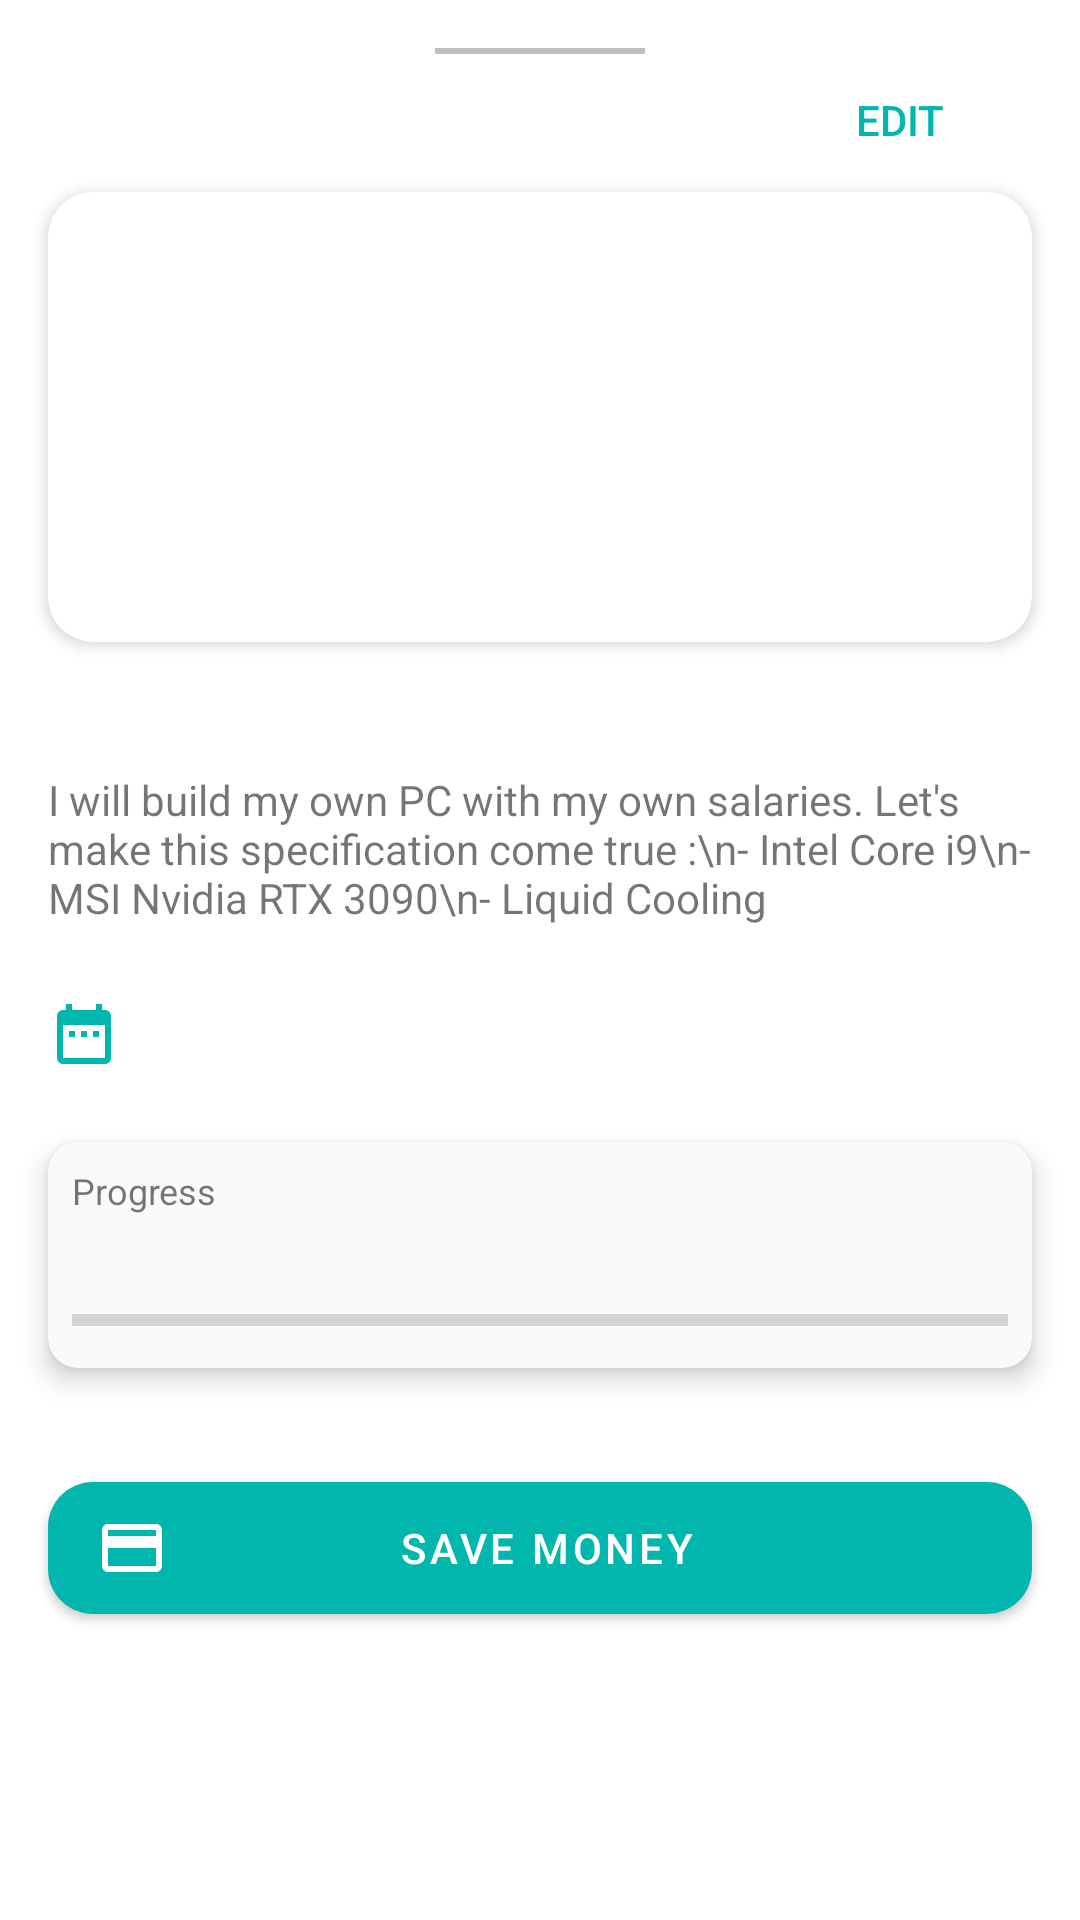

Produce the Android XML layout that renders to this screen, including the resource entries it uses.
<!-- AndroidManifest.xml: application theme Theme.Simpl -->
<!-- res/layout/fragment_update_safe.xml -->
<?xml version="1.0" encoding="utf-8"?>
<ScrollView xmlns:android="http://schemas.android.com/apk/res/android"
    xmlns:app="http://schemas.android.com/apk/res-auto"
    xmlns:tools="http://schemas.android.com/tools"
    android:layout_width="match_parent"
    android:layout_height="match_parent"
    android:background="?backgroundSoftCustom"
    tools:context=".ui.update_safe.UpdateSafeFragment">

    <androidx.constraintlayout.widget.ConstraintLayout
        android:layout_width="match_parent"
        android:layout_height="wrap_content">

        <View
            android:layout_width="70dp"
            android:layout_height="2dp"
            android:layout_marginTop="16dp"
            android:background="@color/gray"
            app:layout_constraintEnd_toEndOf="parent"
            app:layout_constraintStart_toStartOf="parent"
            app:layout_constraintTop_toTopOf="parent" />

        <Button
            android:id="@+id/btn_edit_us"
            style="@style/Widget.AppCompat.Button.Borderless.Colored"
            android:layout_width="wrap_content"
            android:layout_height="wrap_content"
            android:layout_marginTop="16dp"
            android:layout_marginEnd="16dp"
            android:text="Edit"
            android:textColor="?colorPrimary"
            app:layout_constraintEnd_toEndOf="parent"
            app:layout_constraintTop_toTopOf="parent" />

        <com.google.android.material.button.MaterialButton
            android:id="@+id/btn_save_money_us"
            android:layout_width="0dp"
            android:layout_height="wrap_content"
            android:layout_marginTop="32dp"
            android:paddingTop="10dp"
            android:paddingBottom="10dp"
            android:drawableTint="@color/white"
            android:drawableLeft="@drawable/ic_baseline_credit_card_24"
            android:text="Save Money      "
            android:textColor="@color/white"
            app:cornerRadius="15dp"
            app:elevation="10dp"
            app:layout_constraintEnd_toEndOf="@+id/progress_layout_us"
            app:layout_constraintStart_toStartOf="@+id/progress_layout_us"
            app:layout_constraintTop_toBottomOf="@+id/progress_layout_us" />





        <androidx.cardview.widget.CardView
            android:id="@+id/progress_layout_us"
            android:layout_width="0dp"
            android:layout_height="wrap_content"
            android:layout_marginTop="24dp"
            android:layout_marginEnd="16dp"
            app:cardBackgroundColor="?cardBackgroundCustom"
            app:cardCornerRadius="10dp"
            app:cardElevation="5dp"
            app:layout_constraintEnd_toEndOf="parent"
            app:layout_constraintStart_toStartOf="@+id/imageView5"
            app:layout_constraintTop_toBottomOf="@+id/imageView5">

            <androidx.constraintlayout.widget.ConstraintLayout
                android:layout_width="match_parent"
                android:layout_height="match_parent">

                <ImageView
                    android:id="@+id/btn_expand_progress_us"
                    android:layout_width="wrap_content"
                    android:layout_height="wrap_content"
                    android:layout_marginTop="8dp"
                    android:layout_marginEnd="8dp"
                    android:src="@drawable/ic_baseline_keyboard_arrow_down_24"
                    app:layout_constraintEnd_toEndOf="parent"
                    app:layout_constraintTop_toTopOf="parent" />

                <TextView
                    android:id="@+id/textView21"
                    android:layout_width="wrap_content"
                    android:layout_height="wrap_content"
                    android:layout_marginStart="8dp"
                    android:layout_marginTop="8dp"
                    android:text="Progress"
                    android:textSize="12sp"
                    app:layout_constraintStart_toStartOf="parent"
                    app:layout_constraintTop_toTopOf="parent" />

                <TextView
                    android:id="@+id/tv_progress_us"
                    android:layout_width="wrap_content"
                    android:layout_height="wrap_content"
                    android:layout_marginStart="8dp"
                    android:layout_marginTop="8dp"
                    android:textColor="?titleStaticColor"
                    app:layout_constraintStart_toStartOf="parent"
                    app:layout_constraintTop_toBottomOf="@+id/textView21"
                    tools:text="Rp.64.354.000 from Rp.130.000.000" />

                <ProgressBar
                    android:id="@+id/pgb_us"
                    style="?android:attr/progressBarStyleHorizontal"
                    android:layout_width="match_parent"
                    android:layout_height="wrap_content"
                    android:layout_marginStart="8dp"
                    android:layout_marginEnd="8dp"
                    android:layout_marginBottom="8dp"
                    app:layout_constraintBottom_toBottomOf="parent"
                    app:layout_constraintEnd_toEndOf="parent"
                    app:layout_constraintStart_toStartOf="parent"
                    app:layout_constraintTop_toBottomOf="@+id/tv_progress_us" />
            </androidx.constraintlayout.widget.ConstraintLayout>
        </androidx.cardview.widget.CardView>

        <TextView
            android:id="@+id/tv_deadline_us"
            android:layout_width="wrap_content"
            android:layout_height="wrap_content"
            android:layout_marginStart="8dp"
            app:layout_constraintBottom_toBottomOf="@+id/imageView5"
            app:layout_constraintStart_toEndOf="@+id/imageView5"
            app:layout_constraintTop_toTopOf="@+id/imageView5"
            tools:text="Deadline : 13 December, 2025" />

        <ImageView
            android:id="@+id/imageView5"
            android:layout_width="wrap_content"
            android:layout_height="wrap_content"
            android:layout_marginTop="24dp"
            android:src="@drawable/ic_baseline_date_range_24"
            app:layout_constraintStart_toStartOf="@+id/tv_desc_us"
            app:layout_constraintTop_toBottomOf="@+id/tv_desc_us" />

        <TextView
            android:id="@+id/tv_desc_us"
            android:layout_width="0dp"
            android:layout_height="wrap_content"
            android:text="I will build my own PC with my own salaries. Let's make this specification come true :\n- Intel Core i9\n- MSI Nvidia RTX 3090\n- Liquid Cooling"
            app:layout_constraintEnd_toEndOf="@+id/tv_title_us"
            app:layout_constraintStart_toStartOf="@+id/tv_title_us"
            app:layout_constraintTop_toBottomOf="@+id/tv_title_us" />

        <TextView
            android:id="@+id/tv_title_us"
            android:layout_width="0dp"
            android:layout_height="wrap_content"
            android:layout_marginTop="16dp"
            android:textColor="?colorPrimary"
            android:textSize="20sp"
            android:textStyle="bold"
            app:layout_constraintEnd_toEndOf="@+id/cardView3"
            app:layout_constraintStart_toStartOf="@+id/cardView3"
            app:layout_constraintTop_toBottomOf="@+id/cardView3"
            tools:text="Build PC with RTX 3090, Core i9 and others" />

        <androidx.cardview.widget.CardView
            android:id="@+id/cardView3"
            android:layout_width="match_parent"
            android:layout_height="150dp"
            android:layout_marginStart="16dp"
            android:layout_marginEnd="16dp"
            app:cardCornerRadius="15dp"
            app:cardElevation="3dp"
            app:layout_constraintEnd_toEndOf="parent"
            app:layout_constraintStart_toStartOf="parent"
            app:layout_constraintTop_toBottomOf="@+id/btn_edit_us">

            <ImageView
                android:id="@+id/iv_safe_us"
                android:layout_width="match_parent"
                android:layout_height="match_parent"
                android:scaleType="centerCrop"
                tools:src="@tools:sample/avatars" />
        </androidx.cardview.widget.CardView>
    </androidx.constraintlayout.widget.ConstraintLayout>

</ScrollView>
<!-- resources referenced by this layout -->
<resources>
  <color name="gray">#BEBEBE</color>
  <color name="white">#FFFFFFFF</color>
  <!-- drawable ic_baseline_credit_card_24 (drawable) -->
  <vector xmlns:android="http://schemas.android.com/apk/res/android"
      android:width="24dp"
      android:height="24dp"
      android:viewportWidth="24"
      android:viewportHeight="24"
      android:tint="#01B6AD">
    <path
        android:fillColor="@android:color/white"
        android:pathData="M20,4L4,4c-1.11,0 -1.99,0.89 -1.99,2L2,18c0,1.11 0.89,2 2,2h16c1.11,0 2,-0.89 2,-2L22,6c0,-1.11 -0.89,-2 -2,-2zM20,18L4,18v-6h16v6zM20,8L4,8L4,6h16v2z"/>
  </vector>
  <!-- drawable ic_baseline_date_range_24 (drawable) -->
  <vector android:height="24dp" android:tint="@color/teal"
      android:viewportHeight="24" android:viewportWidth="24"
      android:width="24dp" xmlns:android="http://schemas.android.com/apk/res/android">
      <path android:fillColor="@android:color/white" android:pathData="M9,11L7,11v2h2v-2zM13,11h-2v2h2v-2zM17,11h-2v2h2v-2zM19,4h-1L18,2h-2v2L8,4L8,2L6,2v2L5,4c-1.11,0 -1.99,0.9 -1.99,2L3,20c0,1.1 0.89,2 2,2h14c1.1,0 2,-0.9 2,-2L21,6c0,-1.1 -0.9,-2 -2,-2zM19,20L5,20L5,9h14v11z"/>
  </vector>
  <style name="Theme.Simpl" parent="Theme.MaterialComponents.DayNight.DarkActionBar">
          
          <item name="colorPrimary">@color/teal</item>
          <item name="colorPrimaryVariant">@color/teal_dark</item>
          <item name="colorOnPrimary">@color/white</item>
          
          <item name="colorSecondary">@color/yellow</item>
          <item name="colorSecondaryVariant">@color/yellow_dark</item>
          <item name="colorOnSecondary">@color/black</item>
          
  
          <item name="windowActionBar">false</item>
          <item name="windowNoTitle">true</item>
          <item name="android:statusBarColor" tools:targetApi="l">?attr/colorPrimaryVariant</item>
          
  
          <item name="colorPrimaryFade">@color/teal_fade</item>
          <item name="cardBackgroundCustom">@color/soft_gray</item>
          <item name="cardBackgroundCustomFade">@color/white_fade</item>
          <item name="backgroundSoftCustom">@color/white</item>
          <item name="android:shadowColor">@color/black</item>
          <item name="titleColor">@color/teal_darkest_2</item>
          <item name="titleStaticColor">@color/black</item>
          <item name="titleWhiteSoftColor">@color/gray_dark</item>
          <item name="android:windowBackground">@color/white</item>
          <item name="accent">@color/yellow</item>
      </style>
  <color name="teal">#01b6ad</color>
  <color name="teal_dark">#00857e</color>
  <color name="yellow">#eeba4c</color>
  <color name="yellow_dark">#b88a18</color>
  <color name="black">#2B2B2B</color>
  <color name="teal_fade">#8F01B6AD</color>
  <color name="soft_gray">#FAFAFA</color>
  <color name="white_fade">#80FFFFFF</color>
  <color name="teal_darkest_2">#01565d</color>
  <color name="gray_dark">#7A7A7A</color>
</resources>
